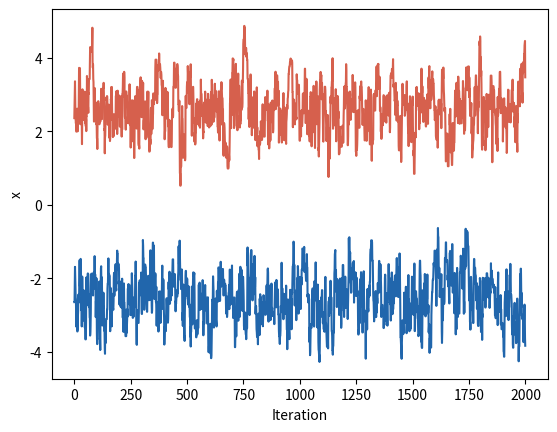

This chart was generated by the following Python code:
# Until it runs twice: two runs of a sampler expose a stuck chain.
from statistics import NormalDist
import numpy as np
import matplotlib.pyplot as plt

gap = 5     # distance between the two modes
step = 0.5  # proposal step size
rng = np.random.default_rng(2)

# A posterior with two well-separated modes; its true mean is 0
left, right = NormalDist(-gap / 2, 0.7), NormalDist(gap / 2, 0.7)


def logp(x):
    return np.log(0.5 * left.pdf(x) + 0.5 * right.pdf(x) + 1e-300)


def run(x):  # random-walk Metropolis
    out, lp = [], logp(x)
    for _ in range(2000):
        y = x + rng.normal(0, step)
        ly = logp(y)
        if np.log(rng.uniform()) < ly - lp:
            x, lp = y, ly
        out.append(x)
    return np.array(out)


r1, r2 = run(rng.uniform(-gap, gap)), run(rng.uniform(-gap, gap))
m1, m2 = r1[1000:].mean(), r2[1000:].mean()
print(f"Second-half means: run 1 {m1:.2f}, run 2 {m2:.2f} (true mean 0)")
print("The runs disagree." if abs(m1 - m2) > 1 else "The runs agree.")

plt.plot(r1, color="#2166ac")
plt.plot(r2, color="#d6604d")
plt.xlabel("Iteration")
plt.ylabel("x")
plt.show()
